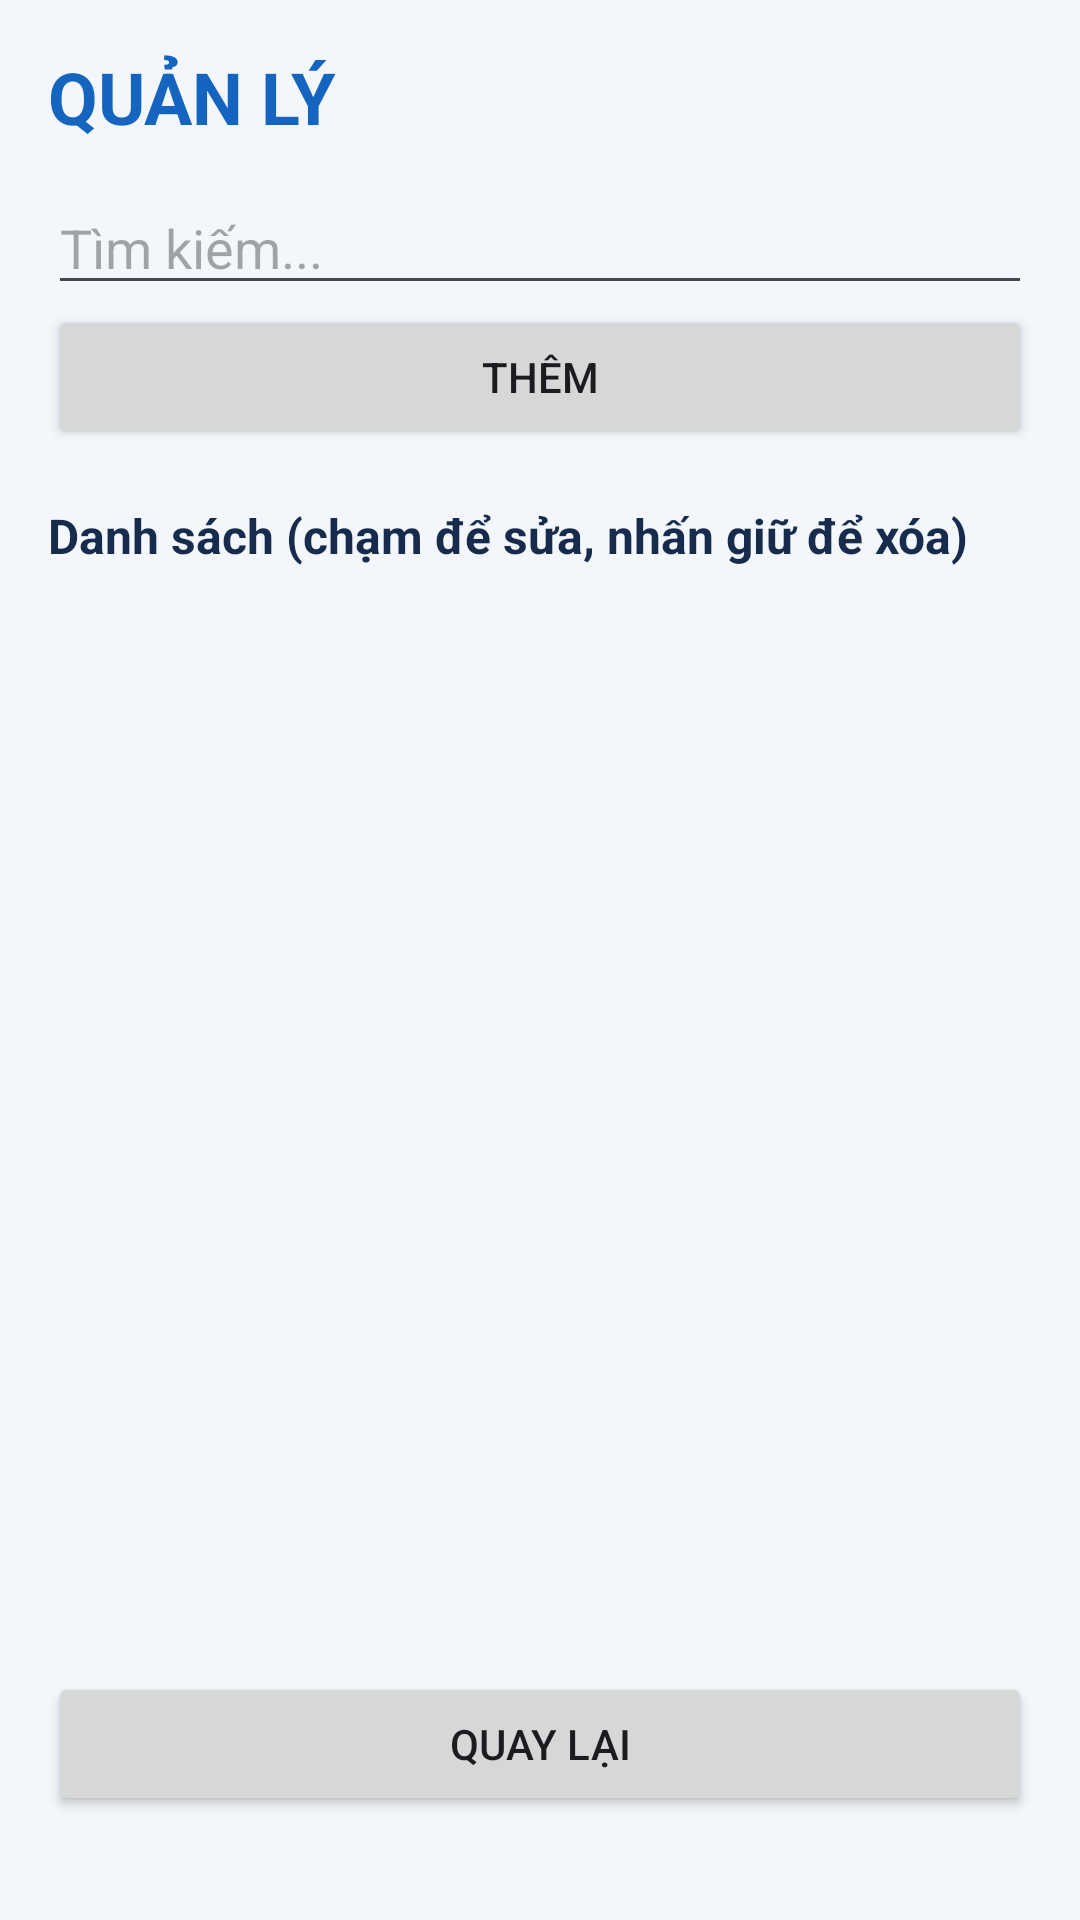

Write the Android layout XML for this screen, with the resource values it uses.
<!-- AndroidManifest.xml: application theme Theme.DeTai1 -->
<!-- res/layout/activity_simple_list.xml -->
<?xml version="1.0" encoding="utf-8"?>
<ScrollView xmlns:android="http://schemas.android.com/apk/res/android"
    android:layout_width="match_parent"
    android:layout_height="match_parent"
    android:background="#F3F6FB">
    <LinearLayout
        android:layout_width="match_parent"
        android:layout_height="wrap_content"
        android:orientation="vertical"
        android:padding="16dp">
        <TextView
            android:id="@+id/tvScreenTitle"
            android:layout_width="match_parent"
            android:layout_height="wrap_content"
            android:text="QUẢN LÝ"
            android:textColor="#1565C0"
            android:textSize="24sp"
            android:textStyle="bold"
            android:paddingBottom="12dp"/>
        <EditText
            android:id="@+id/edtSearch"
            android:layout_width="match_parent"
            android:layout_height="wrap_content"
            android:hint="Tìm kiếm..."
            android:singleLine="true"/>
        <LinearLayout
            android:id="@+id/formContainer"
            android:layout_width="match_parent"
            android:layout_height="wrap_content"
            android:orientation="vertical"/>
        <Button
            android:id="@+id/btnAdd"
            android:layout_width="match_parent"
            android:layout_height="wrap_content"
            android:text="THÊM"/>
        <TextView
            android:layout_width="match_parent"
            android:layout_height="wrap_content"
            android:text="Danh sách (chạm để sửa, nhấn giữ để xóa)"
            android:textStyle="bold"
            android:textSize="16sp"
            android:textColor="#172B4D"
            android:paddingTop="18dp"
            android:paddingBottom="8dp"/>
        <ListView
            android:id="@+id/listViewRecords"
            android:layout_width="match_parent"
            android:layout_height="360dp"
            android:divider="#D8DEE9"
            android:dividerHeight="1dp"/>
        <Button
            android:id="@+id/btnBack"
            android:layout_width="match_parent"
            android:layout_height="wrap_content"
            android:text="QUAY LẠI"/>
    </LinearLayout>
</ScrollView>
<!-- resources referenced by this layout -->
<resources>
  <style name="Theme.DeTai1" parent="Base.Theme.DeTai1" />
  <style name="Base.Theme.DeTai1" parent="Theme.Material3.DayNight.NoActionBar">
          
          
      </style>
</resources>
